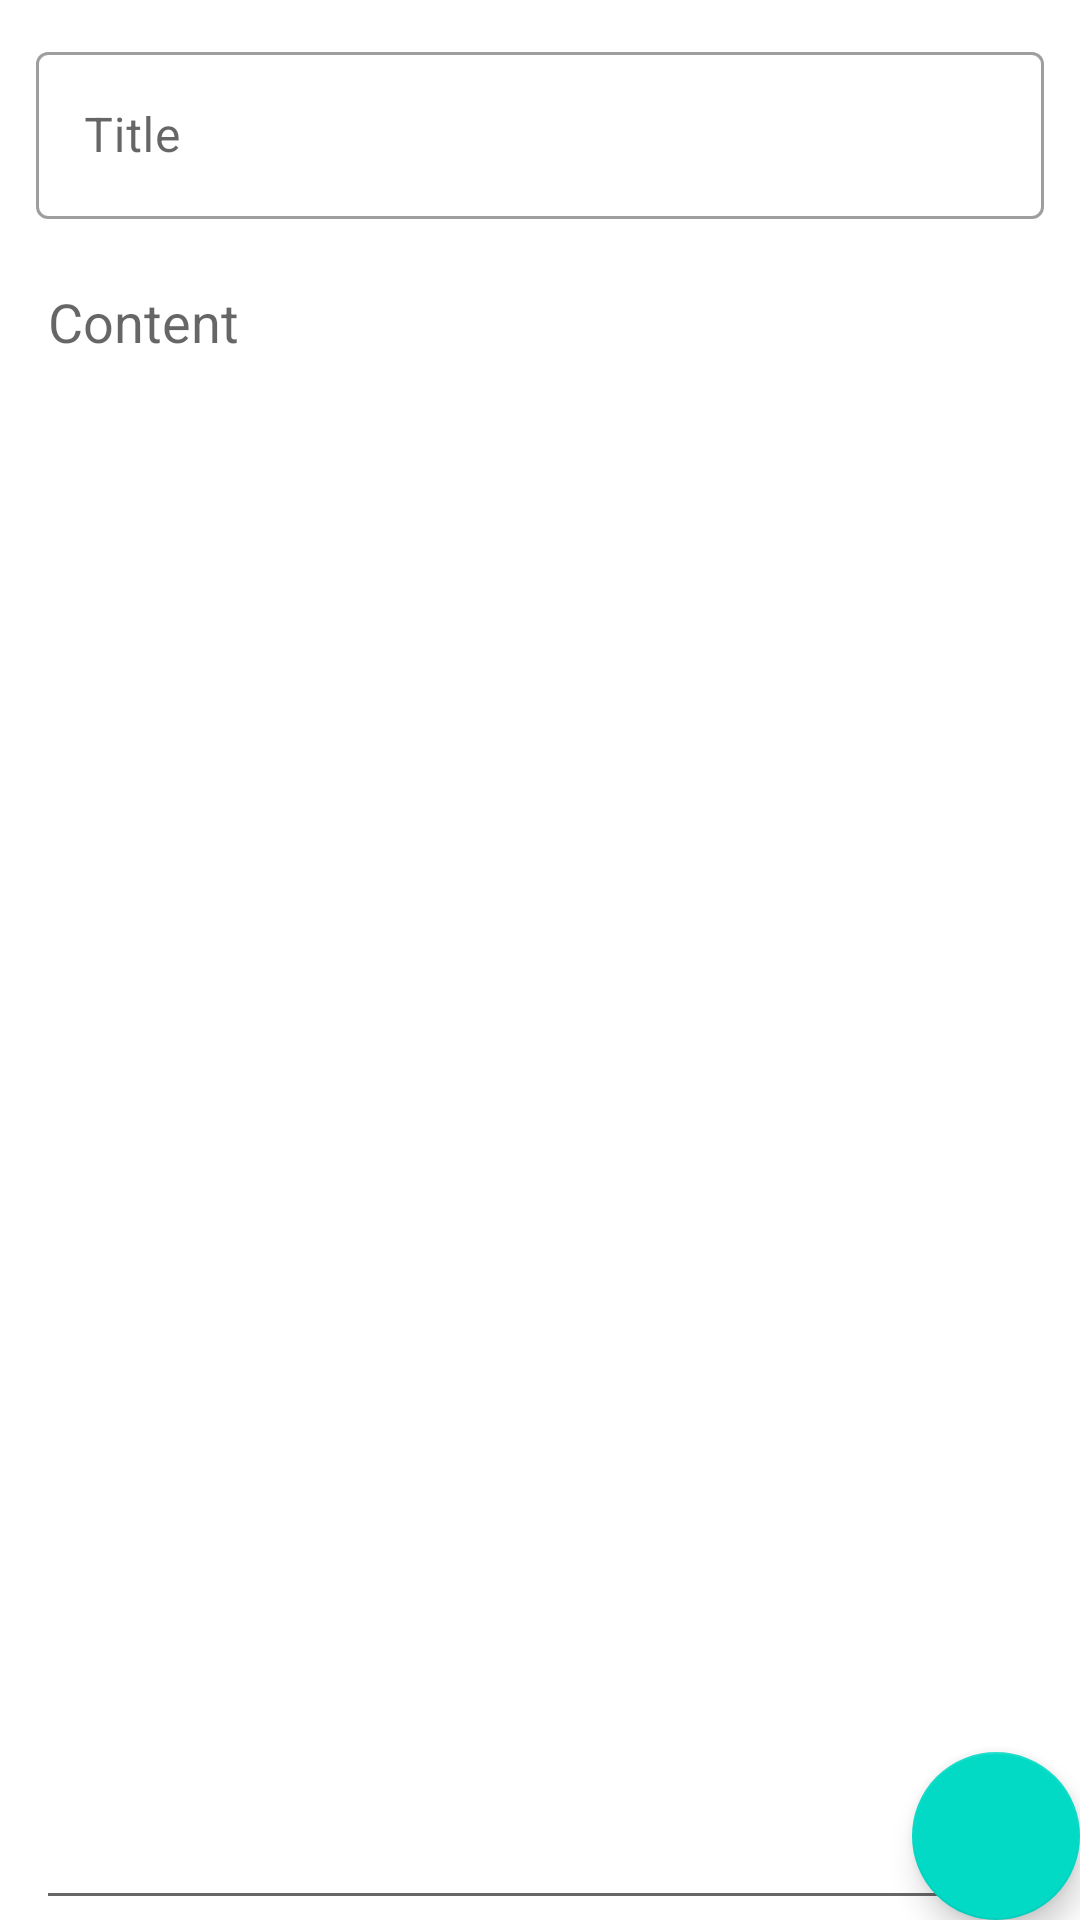

Reconstruct the res/layout file that produces this screen, plus the resources it refers to.
<!-- AndroidManifest.xml: application theme Theme.NoteAppCleanArchitecture -->
<!-- res/layout/fragment_note.xml -->
<?xml version="1.0" encoding="utf-8"?>
<androidx.constraintlayout.widget.ConstraintLayout
    xmlns:android="http://schemas.android.com/apk/res/android"
    xmlns:app="http://schemas.android.com/apk/res-auto"
    xmlns:tools="http://schemas.android.com/tools"
    android:layout_width="match_parent"
    android:layout_height="match_parent"
    tools:context=".presentation.NoteFragment">

    <com.google.android.material.textfield.TextInputLayout
        android:id="@+id/titleLayout"
        style="@style/Widget.MaterialComponents.TextInputLayout.OutlinedBox"
        android:layout_width="match_parent"
        android:layout_height="wrap_content"
        app:layout_constraintEnd_toEndOf="parent"
        app:layout_constraintStart_toStartOf="parent"
        app:layout_constraintTop_toTopOf="parent"
        android:layout_marginStart="12dp"
        android:layout_marginEnd="12dp"
        android:layout_marginTop="12dp">

        <androidx.appcompat.widget.AppCompatEditText
            android:id="@+id/title"
            android:layout_width="match_parent"
            android:layout_height="wrap_content"
            android:hint="@string/title"
            android:inputType="text" />

    </com.google.android.material.textfield.TextInputLayout>

    <com.google.android.material.textfield.TextInputEditText
        android:id="@+id/content"
        android:layout_width="0dp"
        android:layout_height="0dp"
        android:inputType="text|textMultiLine"
        app:layout_constraintBottom_toBottomOf="parent"
        app:layout_constraintEnd_toEndOf="parent"
        app:layout_constraintStart_toStartOf="parent"
        app:layout_constraintTop_toBottomOf="@+id/titleLayout"
        android:hint="@string/content"
        android:layout_marginStart="12dp"
        android:layout_marginEnd="12dp"
        android:layout_marginTop="12dp"
        android:gravity="top|start"/>

    <com.google.android.material.floatingactionbutton.FloatingActionButton
        android:id="@+id/saveOrAddNote"
        android:layout_width="wrap_content"
        android:layout_height="wrap_content"
        android:layout_weight="1"
        android:clickable="true"
        android:focusable="true"
        android:src="@drawable/ic_check"
        app:layout_constraintBottom_toBottomOf="parent"
        app:layout_constraintEnd_toEndOf="parent"
        android:layout_margin="@dimen/standard_margin"
        android:contentDescription="@string/save_note" />

</androidx.constraintlayout.widget.ConstraintLayout>
<!-- resources referenced by this layout -->
<resources>
  <dimen name="standard_margin">8dp</dimen>
  <string name="content">Content</string>
  <string name="save_note">Save note</string>
  <string name="title">Title</string>
  <style name="Theme.NoteAppCleanArchitecture" parent="Theme.MaterialComponents.DayNight.DarkActionBar">
          
          <item name="colorPrimary">@color/purple_500</item>
          <item name="colorPrimaryVariant">@color/purple_700</item>
          <item name="colorOnPrimary">@color/white</item>
          
          <item name="colorSecondary">@color/teal_200</item>
          <item name="colorSecondaryVariant">@color/teal_700</item>
          <item name="colorOnSecondary">@color/black</item>
          
          <item name="android:statusBarColor" tools:targetApi="l">?attr/colorPrimaryVariant</item>
          
      </style>
  <!-- not gathered from this repository: default colours our renderer supplied (Android Studio template values) -->
  <color name="purple_500">#FF6200EE</color>
  <color name="purple_700">#FF3700B3</color>
  <color name="teal_200">#FF03DAC5</color>
  <color name="teal_700">#FF018786</color>
  <color name="black">#FF000000</color>
  <color name="white">#FFFFFFFF</color>
</resources>
